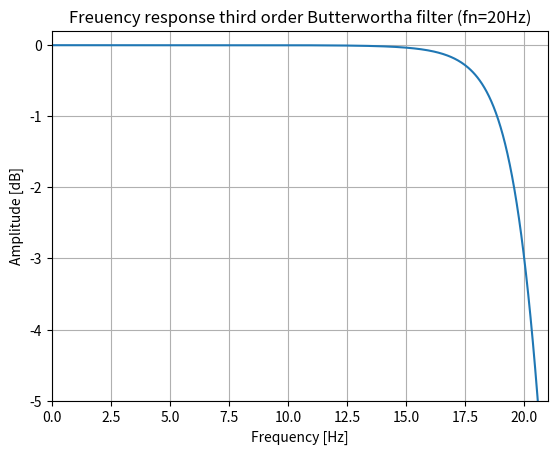

Source code (Python):
"""
Create Butterworth filter to use it on Android app
"""
import numpy as np
import scipy.signal as signal
import matplotlib.pyplot as plt

fs = 50
fn = 20

b, a = signal.butter(3, fn/(fs/2), 'low', analog=False)
w, h = signal.freqz(b, a,fs = fs)
print("B:")
print(b)
print("----------------------------------------")
print("A:")
print(a)
plt.title('Freuency response')
plt.plot(w, 20*np.log10(np.abs(h)))
plt.axis([0,21,-5,0.2])
plt.title('Freuency response third order Butterwortha filter (fn=20Hz)')
plt.ylabel('Amplitude [dB]')
plt.xlabel('Frequency [Hz]')
plt.grid()
plt.show()

